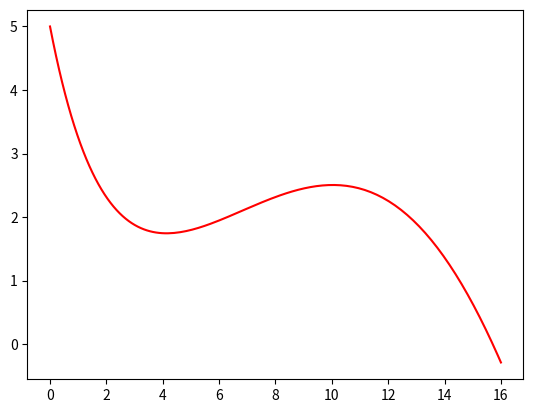
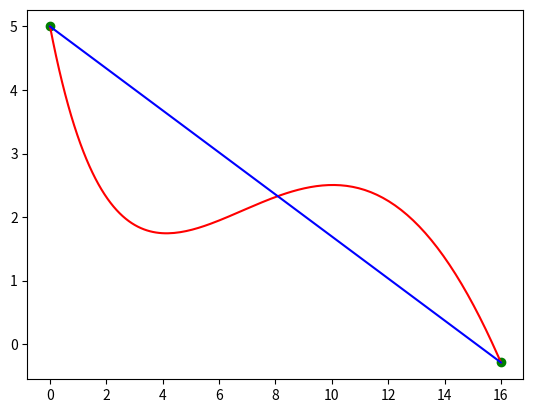

Write the Python code that produced these figures, in order.
"""
from scipy import optimize

def f(x):  # The rosenbrock function
    return .5 * (1 - x[0]) ** 2 + (x[1] - x[0] ** 2) ** 2


print(f([1, 1]))

print(optimize.differential_evolution(f, ((-5, 5), (-5, 5))))

result = optimize.brute(f, ((-5, 5), (-5, 5)))
print(result)

"""
"""
import numpy as np
from scipy.misc import electrocardiogram

ecg = electrocardiogram()
print(ecg)
print(ecg.shape, ecg.mean(), ecg.std())

import matplotlib.pyplot as plt

fs = 360
time = np.arrange(ecg.size) / fs
plt.plot(time, ecg)
plt.xlabel("time in s")
plt.ylabel("ECG in mV")
plt.xlim(9, 10.2)
plt.ylim(-1, 1.5)
plt.show()
"""
import numpy as np
import math
import matplotlib.pyplot as plt
def f(x):
    return np.sin(x/5)*np.exp(x/10)+5*np.exp(-x/2)
x=np.linspace(0,16,150)
y=f(x)
plt.plot(x,y,color='r')
plt.show()
a1=0
a2=16
b1=f(a1)
b2=f(a2)
print(a1,b1)
print(a2,b2)
a=np.array([[1,a1],[1,a2]])
b=np.array([b1,b2])
w0,w1=np.linalg.solve(a,b)
y1=w0+w1*x

plt.plot(x,y,color='r')
plt.plot(x,y1,color='b')
plt.scatter([a1,a2],[b1,b2],color='g')
plt.show()


def get_error(y, y_pred):
    n = y.shape[0]
    sum_sqr = sum((y - y_pred) ** 2)
    mse = sum_sqr / n
    return mse
mse1 = get_error(y, y1)
print('Error = ', mse1)
a1 = 0
a2 = 4
a3 = 16
b1 = f(a1)
b2 = f(a2)
b3 = f(a3)
print(a1, b1)
print(a2, b2)
print(a3, b3)
